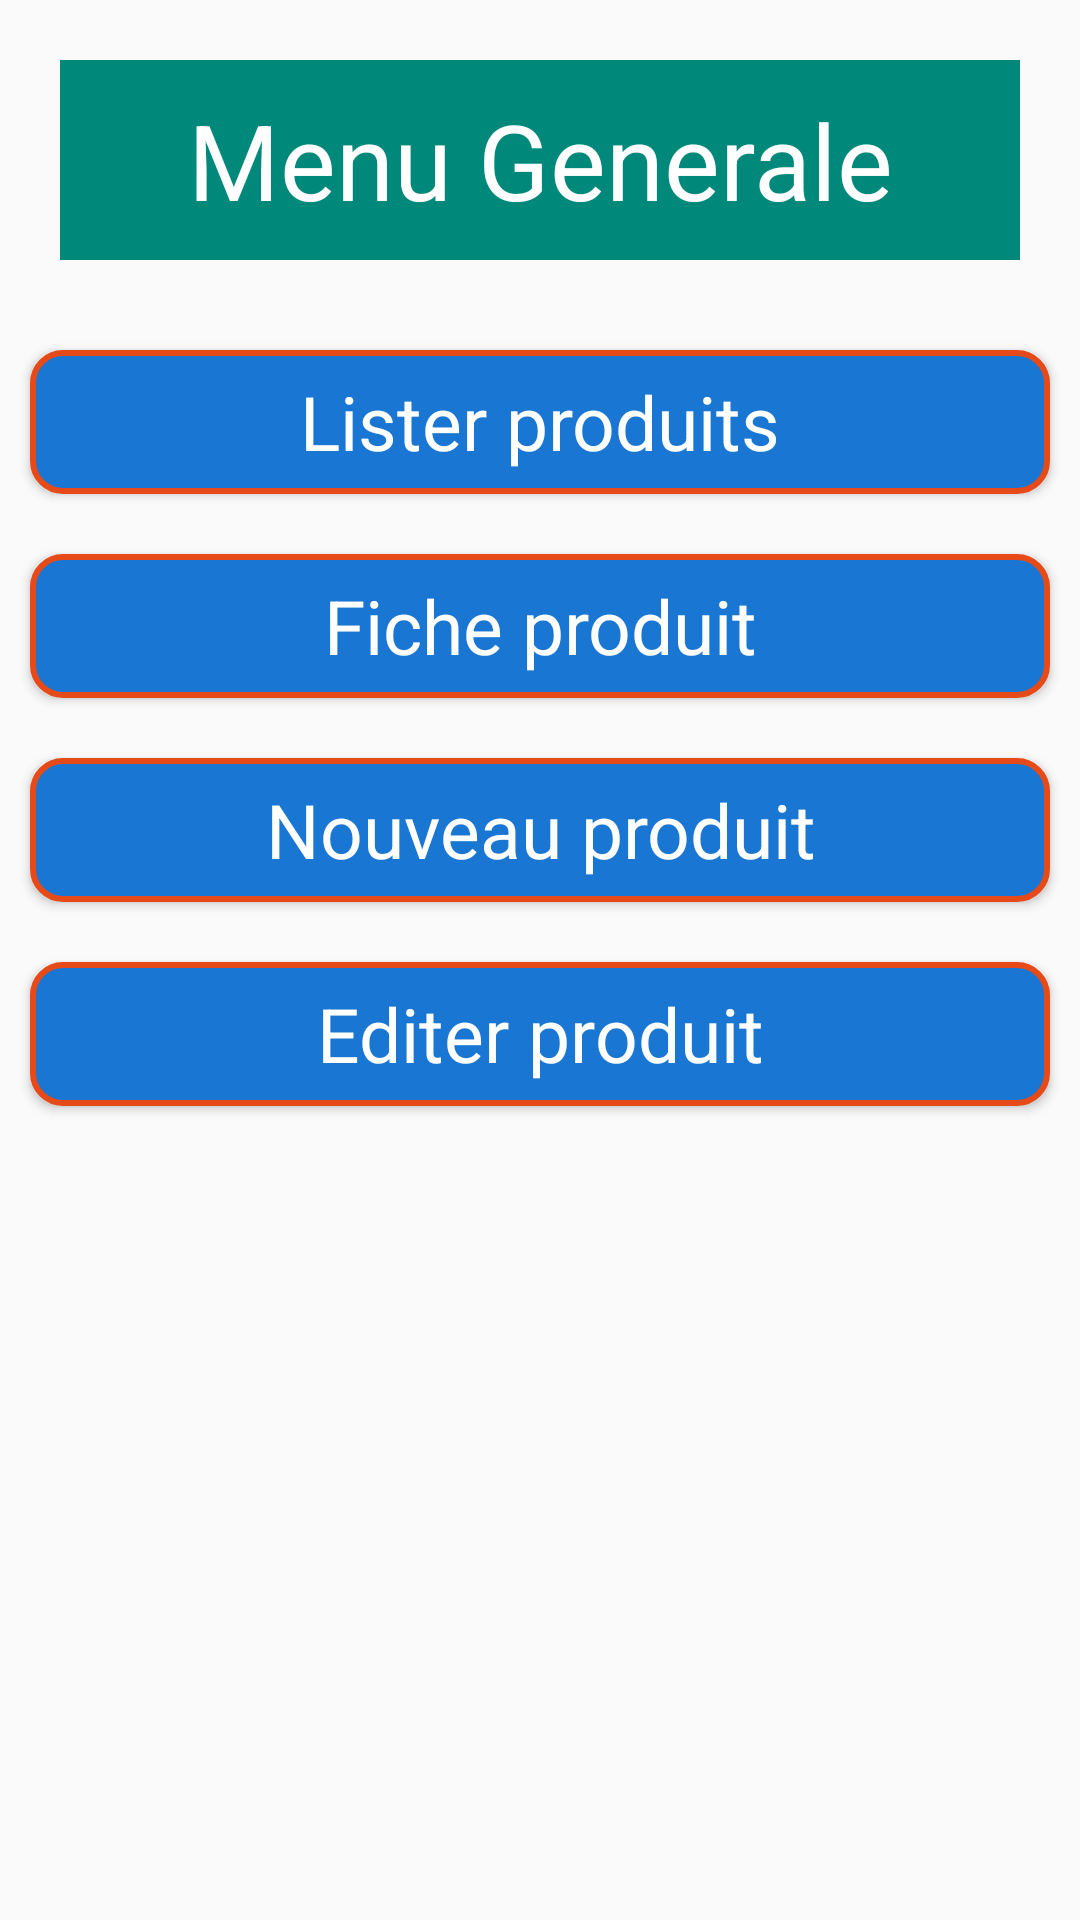

The Android layout XML behind this screen, and the referenced resources:
<!-- AndroidManifest.xml: application theme Theme.CorrectionExerciceSQLite201 -->
<!-- res/layout/activity_main.xml -->
<?xml version="1.0" encoding="utf-8"?>
<LinearLayout xmlns:android="http://schemas.android.com/apk/res/android"
    xmlns:tools="http://schemas.android.com/tools"
    android:layout_width="match_parent"
    android:layout_height="match_parent"
    android:orientation="vertical"
    tools:context=".MainActivity">

    <TextView
        style="@style/titre"
        android:text="@string/titremenu" />

    <Button
        android:id="@+id/b1"
        style="@style/btnMenu"
        android:onClick="acces"
        android:text="@string/menu1" />

    <Button
        android:id="@+id/b2"
        style="@style/btnMenu"
        android:onClick="acces"
        android:text="@string/menu2" />

    <Button
        android:id="@+id/b3"
        style="@style/btnMenu"
        android:onClick="acces"
        android:text="@string/menu3" />

    <Button
        android:id="@+id/b4"
        style="@style/btnMenu"
        android:onClick="acces"
        android:text="@string/menu4" />
</LinearLayout>
<!-- resources referenced by this layout -->
<resources>
  <string name="menu1">Lister produits</string>
  <string name="menu2">Fiche produit</string>
  <string name="menu3">Nouveau produit</string>
  <string name="menu4">Editer produit</string>
  <string name="titremenu">Menu Generale</string>
  <style name="btnMenu" parent="android:Widget.Button">
          <item name="android:layout_width">match_parent</item>
          <item name="android:layout_height">wrap_content</item>
          <item name="android:layout_margin">10dp</item>
          <item name="android:textSize">25sp</item>
          <item name="android:padding">5sp</item>
          <item name="android:background">@drawable/forme</item>
          <item name="android:textColor">#fff</item>
      </style>
  <style name="titre" parent="android:Widget.TextView">
          <item name="android:layout_width">match_parent</item>
          <item name="android:layout_height">wrap_content</item>
          <item name="android:layout_margin">20dp</item>
          <item name="android:textSize">35sp</item>
          <item name="android:padding">10sp</item>
          <item name="android:background">#00897B</item>
          <item name="android:textColor">#fff</item>
          <item name="android:gravity">center</item>
      </style>
  <style name="Theme.CorrectionExerciceSQLite201" parent="Theme.AppCompat.Light.NoActionBar">
          
          <item name="colorPrimary">@color/purple_500</item>
          <item name="colorPrimaryVariant">@color/purple_700</item>
          <item name="colorOnPrimary">@color/white</item>
          
          <item name="colorSecondary">@color/teal_200</item>
          <item name="colorSecondaryVariant">@color/teal_700</item>
          <item name="colorOnSecondary">@color/black</item>
          
          <item name="android:statusBarColor" tools:targetApi="l">?attr/colorPrimaryVariant</item>
          
      </style>
  <!-- drawable forme (drawable) -->
  <?xml version="1.0" encoding="utf-8"?>
  <shape xmlns:android="http://schemas.android.com/apk/res/android">
  
      <solid android:color="#1976D2"/>
      <corners android:radius="10dp"/>
      <stroke android:width="2dp" android:color="#E64A19"/>
  </shape>
  <!-- not gathered from this repository: default colours our renderer supplied (Android Studio template values) -->
  <color name="purple_500">#FF6200EE</color>
  <color name="purple_700">#FF3700B3</color>
  <color name="teal_200">#FF03DAC5</color>
  <color name="teal_700">#FF018786</color>
  <color name="black">#FF000000</color>
  <color name="white">#FFFFFFFF</color>
</resources>
